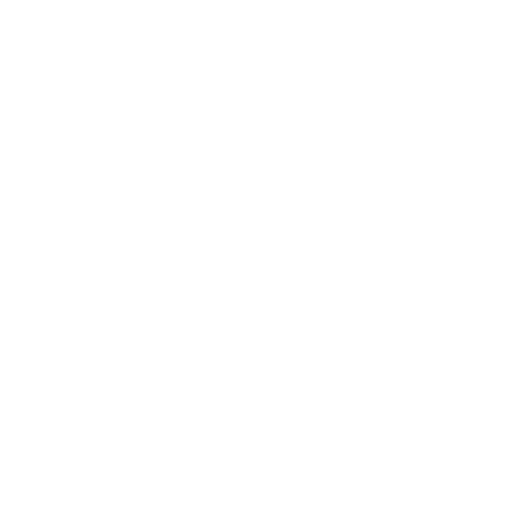
t = 0.00 s
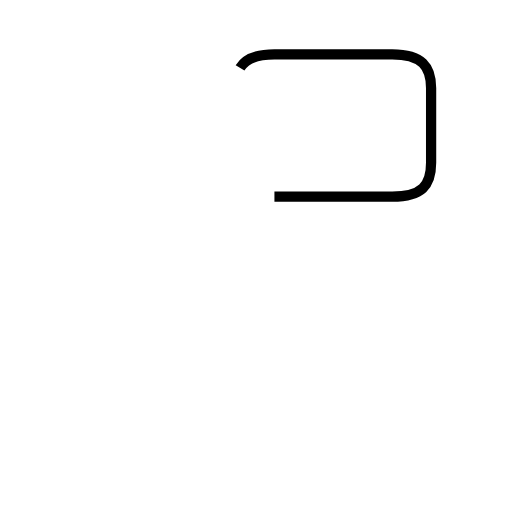
t = 1.37 s
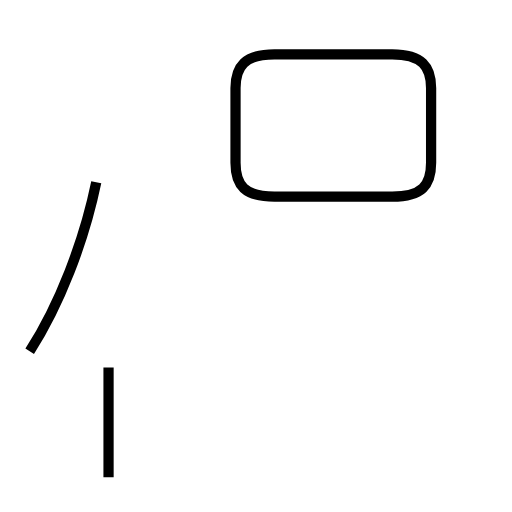
t = 2.69 s
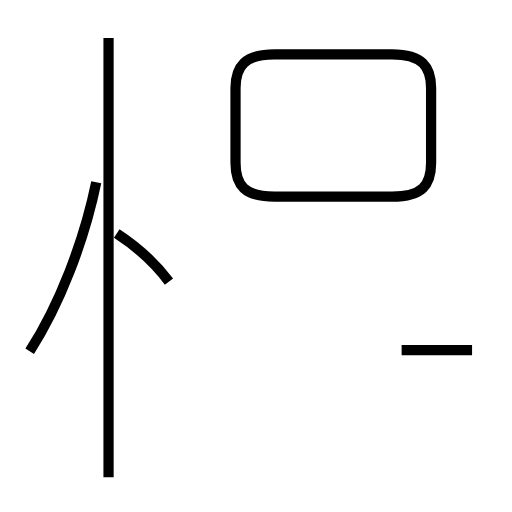
t = 4.07 s
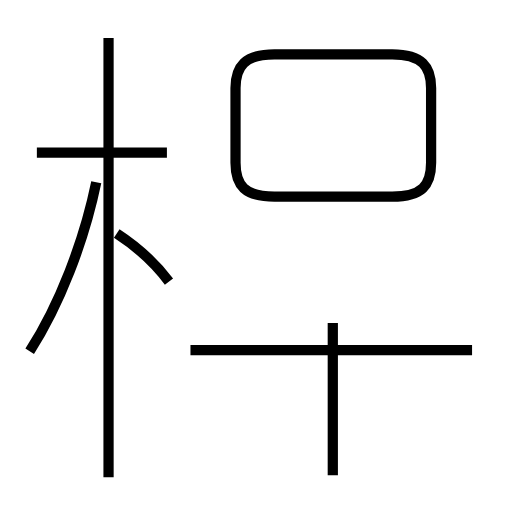
t = 5.51 s
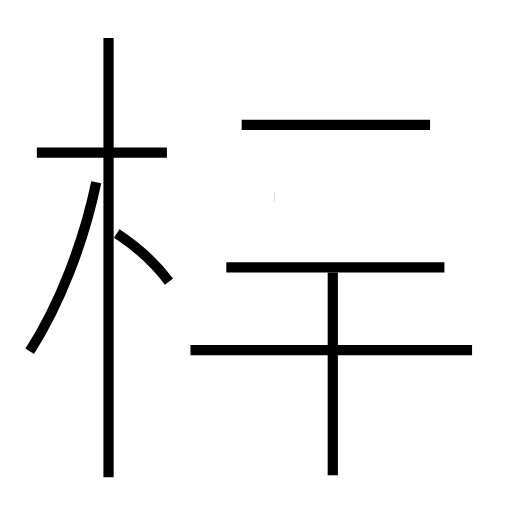
t = 6.85 s

The animated SVG that drew these frames (rendered in a browser with its animation timeline set to each time). Animation: 9 SMIL elements (animate=9); one cycle of 6.85 s.

<?xml version='1.0' encoding='utf-8'?>
<svg viewBox="0.0 -6.0 50.0 50.0" version="1.1" xmlns="http://www.w3.org/2000/svg"><rect x="-1000" y="-1000" width="2000" height="2000" stroke="white" fill="white" /><g style="fill:none;stroke:#000000;stroke-width:1"><path d="M 26.8 -24.8 L 38.3 -24.8 C 41.2 -24.8 42.1 -25.9 42.1 -28.1 L 42.1 -35.4 C 42.1 -37.5 41.2 -38.7 38.3 -38.7 L 26.8 -38.7 C 23.9 -38.7 23.0 -37.5 23.0 -35.4 L 23.0 -28.1 C 23.0 -25.9 23.9 -24.8 26.8 -24.8 Z " transform="translate(0.0 38.0)" stroke-dasharray="60.96077790545734" stroke-dashoffset="60.96077790545734"><animate attributeName="stroke-dashoffset" from="60.96077790545734" to="0" dur="1.8288233371637201s" begin="0s; anim_end.end" fill="freeze" id="anim0" /></path><path d="M 2.9 -9.7 C 5.8 -14.2 8.2 -20.4 9.4 -26.2 " transform="translate(0.0 38.0)" stroke-dasharray="17.825855397992044" stroke-dashoffset="17.825855397992044"><animate attributeName="stroke-dashoffset" from="17.825855397992044" to="0" dur="0.5347756619397613s" begin="anim0.end" fill="freeze" id="anim1" /></path><path d="M 10.6 2.6 L 10.6 -40.3 " transform="translate(0.0 38.0)" stroke-dasharray="42.9" stroke-dashoffset="42.9"><animate attributeName="stroke-dashoffset" from="42.9" to="0" dur="1.287s" begin="anim1.end" fill="freeze" id="anim2" /></path><path d="M 16.5 -16.5 C 15.3 -18.1 13.4 -19.9 11.4 -21.2 " transform="translate(0.0 38.0)" stroke-dasharray="6.967685688000296" stroke-dashoffset="6.967685688000296"><animate attributeName="stroke-dashoffset" from="6.967685688000296" to="0" dur="0.20903057064000888s" begin="anim2.end" fill="freeze" id="anim3" /></path><path d="M 46.1 -9.8 L 18.6 -9.8 " transform="translate(0.0 38.0)" stroke-dasharray="27.5" stroke-dashoffset="27.5"><animate attributeName="stroke-dashoffset" from="27.5" to="0" dur="0.825s" begin="anim3.end" fill="freeze" id="anim4" /></path><path d="M 16.3 -29.1 L 3.6 -29.1 " transform="translate(0.0 38.0)" stroke-dasharray="12.700000000000001" stroke-dashoffset="12.700000000000001"><animate attributeName="stroke-dashoffset" from="12.700000000000001" to="0" dur="0.381s" begin="anim4.end" fill="freeze" id="anim5" /></path><path d="M 32.5 2.4 L 32.5 -17.4 " transform="translate(0.0 38.0)" stroke-dasharray="19.799999999999997" stroke-dashoffset="19.799999999999997"><animate attributeName="stroke-dashoffset" from="19.799999999999997" to="0" dur="0.5939999999999999s" begin="anim5.end" fill="freeze" id="anim6" /></path><path d="M 43.4 -17.9 L 22.1 -17.9 " transform="translate(0.0 38.0)" stroke-dasharray="21.299999999999997" stroke-dashoffset="21.299999999999997"><animate attributeName="stroke-dashoffset" from="21.299999999999997" to="0" dur="0.6389999999999999s" begin="anim6.end" fill="freeze" id="anim7" /></path><path d="M 42.0 -31.8 L 23.6 -31.8" transform="translate(0.0 38.0)" stroke-dasharray="18.4" stroke-dashoffset="18.4"><animate attributeName="stroke-dashoffset" from="18.4" to="0" dur="0.5519999999999999s" begin="anim7.end" fill="freeze" id="anim_end" /></path></g></svg>
